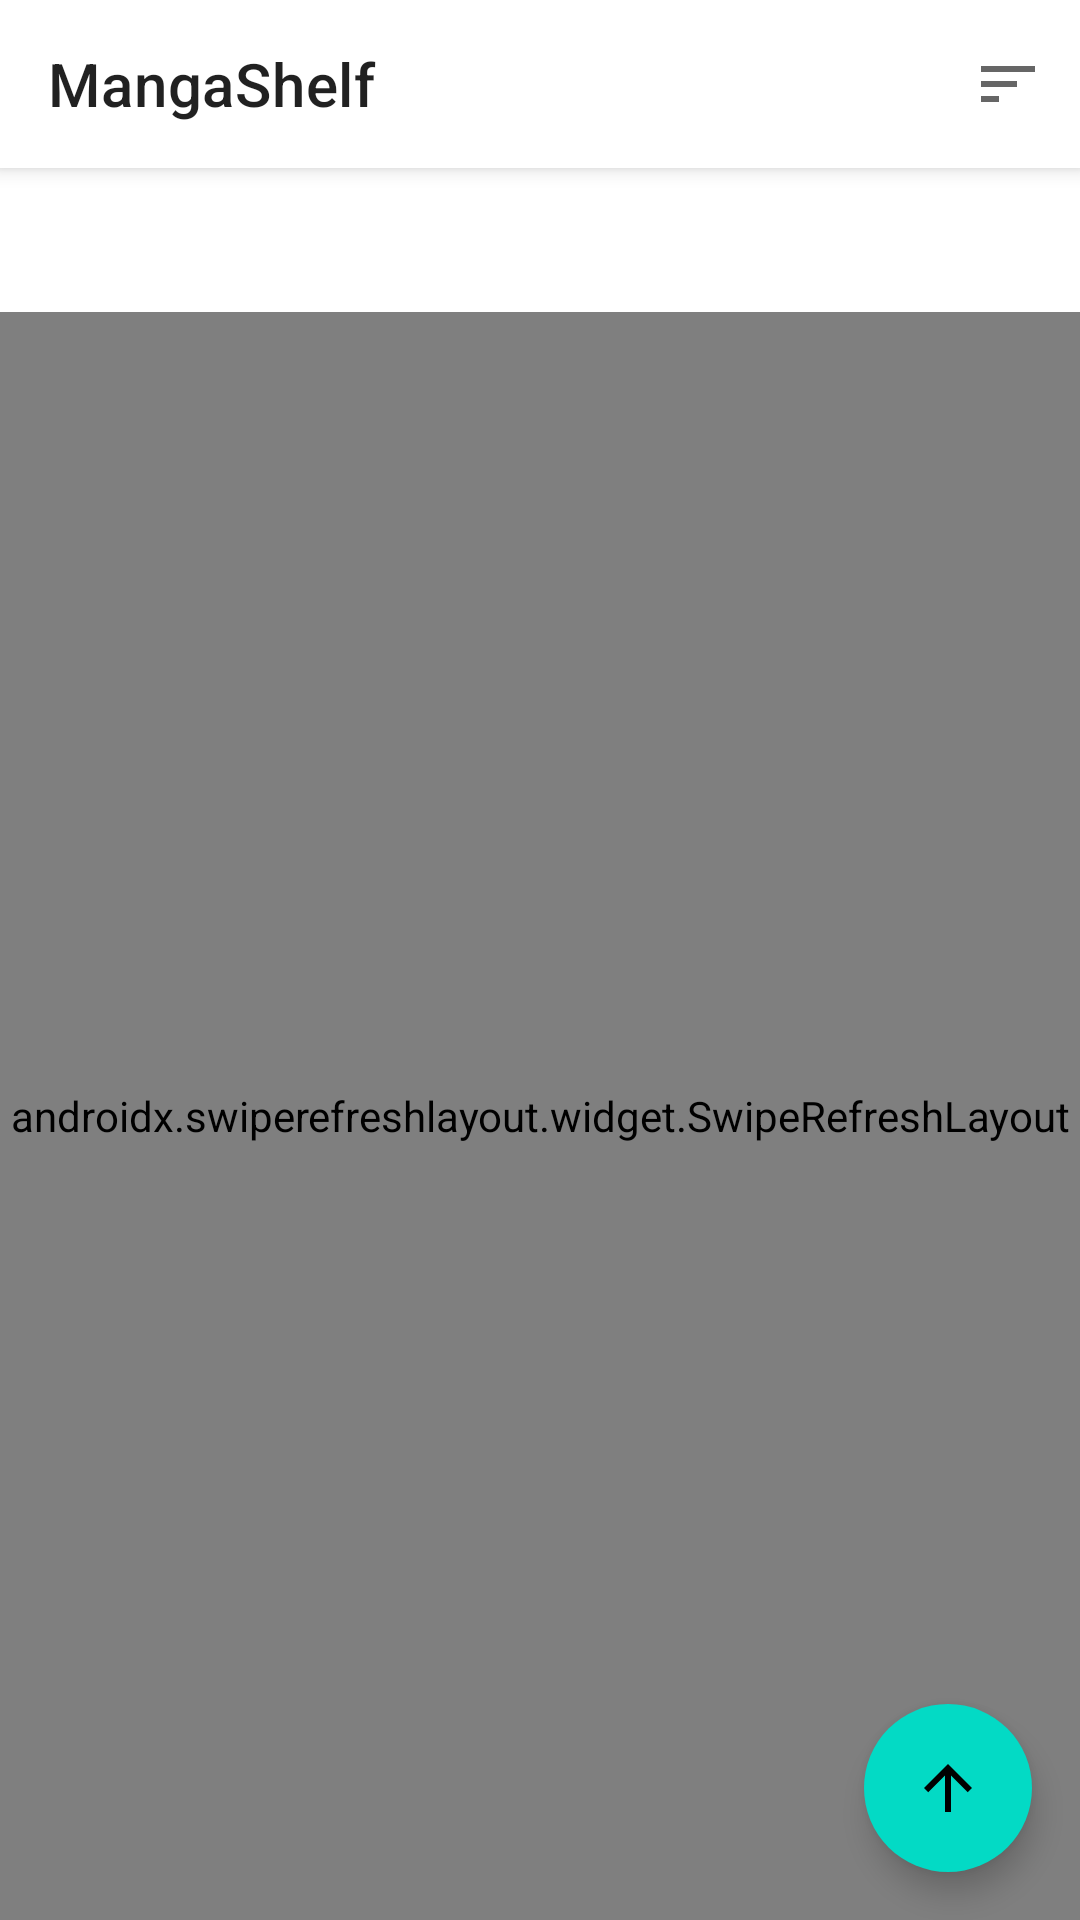

This screen was rendered from an Android layout file. Write that file and the resources it references.
<!-- AndroidManifest.xml: application theme Theme.MangaShelf -->
<!-- res/layout/fragment_manga_list.xml -->
<?xml version="1.0" encoding="utf-8"?>
<androidx.coordinatorlayout.widget.CoordinatorLayout
    xmlns:android="http://schemas.android.com/apk/res/android"
    xmlns:app="http://schemas.android.com/apk/res-auto"
    xmlns:tools="http://schemas.android.com/tools"
    android:layout_width="match_parent"
    android:layout_height="match_parent">

    <com.google.android.material.appbar.AppBarLayout
        android:layout_width="match_parent"
        android:layout_height="wrap_content"
        android:background="@android:color/transparent"
        app:elevation="0dp">

        <com.google.android.material.appbar.MaterialToolbar
            android:id="@+id/toolbar"
            android:layout_width="match_parent"
            android:layout_height="?attr/actionBarSize"
            android:background="?attr/colorSurface"
            android:elevation="4dp"
            app:title="@string/app_name"
            app:menu="@menu/menu_manga_list"/>

        <com.google.android.material.tabs.TabLayout
            android:id="@+id/yearTabLayout"
            android:layout_width="match_parent"
            android:layout_height="wrap_content"
            app:tabMode="scrollable"
            app:tabGravity="start"
            app:tabTextColor="?attr/colorOnSurface"
            app:tabSelectedTextColor="?attr/colorPrimary"
            app:tabIndicatorColor="?attr/colorPrimary"/>

    </com.google.android.material.appbar.AppBarLayout>

    <androidx.swiperefreshlayout.widget.SwipeRefreshLayout
        android:id="@+id/swipeRefresh"
        android:layout_width="match_parent"
        android:layout_height="match_parent"
        app:layout_behavior="@string/appbar_scrolling_view_behavior">

        <androidx.recyclerview.widget.RecyclerView
            android:id="@+id/mangaRecyclerView"
            android:layout_width="match_parent"
            android:layout_height="match_parent"
            android:clipToPadding="false"
            android:paddingBottom="88dp"/>

    </androidx.swiperefreshlayout.widget.SwipeRefreshLayout>

    <ProgressBar
        android:id="@+id/progressBar"
        android:layout_width="wrap_content"
        android:layout_height="wrap_content"
        android:layout_gravity="center"
        android:visibility="gone"
        tools:visibility="visible"/>

    <LinearLayout
        android:id="@+id/errorContainer"
        android:layout_width="wrap_content"
        android:layout_height="wrap_content"
        android:layout_gravity="center"
        android:orientation="vertical"
        android:gravity="center"
        android:visibility="gone">

        <TextView
            android:id="@+id/errorView"
            android:layout_width="wrap_content"
            android:layout_height="wrap_content"
            android:text="@string/error_loading_manga"
            android:textAlignment="center"/>

        <com.google.android.material.button.MaterialButton
            android:id="@+id/retryButton"
            android:layout_width="wrap_content"
            android:layout_height="wrap_content"
            android:layout_marginTop="8dp"
            android:text="@string/retry"/>

    </LinearLayout>

    <com.google.android.material.floatingactionbutton.ExtendedFloatingActionButton
        android:id="@+id/scrollFab"
        android:layout_width="wrap_content"
        android:layout_height="wrap_content"
        android:layout_gravity="bottom|end"
        android:layout_margin="16dp"
        app:icon="@drawable/ic_arrow_upward"/>

</androidx.coordinatorlayout.widget.CoordinatorLayout>
<!-- resources referenced by this layout -->
<resources>
  <!-- drawable ic_arrow_upward (drawable) -->
  <vector xmlns:android="http://schemas.android.com/apk/res/android"
      android:width="24dp"
      android:height="24dp"
      android:viewportWidth="24"
      android:viewportHeight="24"
      android:tint="?attr/colorControlNormal">
      <path
          android:fillColor="@android:color/white"
          android:pathData="M4,12l1.41,1.41L11,7.83V20h2V7.83l5.58,5.59L20,12l-8,-8 -8,8z"/>
  </vector>
  <string name="app_name">MangaShelf</string>
  <string name="error_loading_manga">Error loading manga</string>
  <style name="Theme.MangaShelf" parent="Theme.MaterialComponents.DayNight.NoActionBar">
          
          <item name="colorPrimary">@color/purple_500</item>
          <item name="colorPrimaryVariant">@color/purple_700</item>
          <item name="colorOnPrimary">@color/white</item>
          
          <item name="colorSecondary">@color/teal_200</item>
          <item name="colorSecondaryVariant">@color/teal_700</item>
          <item name="colorOnSecondary">@color/black</item>
          
          <item name="android:statusBarColor">?attr/colorPrimaryVariant</item>
      </style>
  <!-- not gathered from this repository: default colours our renderer supplied (Android Studio template values) -->
  <color name="purple_500">#FF6200EE</color>
  <color name="purple_700">#FF3700B3</color>
  <color name="teal_200">#FF03DAC5</color>
  <color name="teal_700">#FF018786</color>
  <color name="black">#FF000000</color>
  <color name="white">#FFFFFFFF</color>
</resources>
